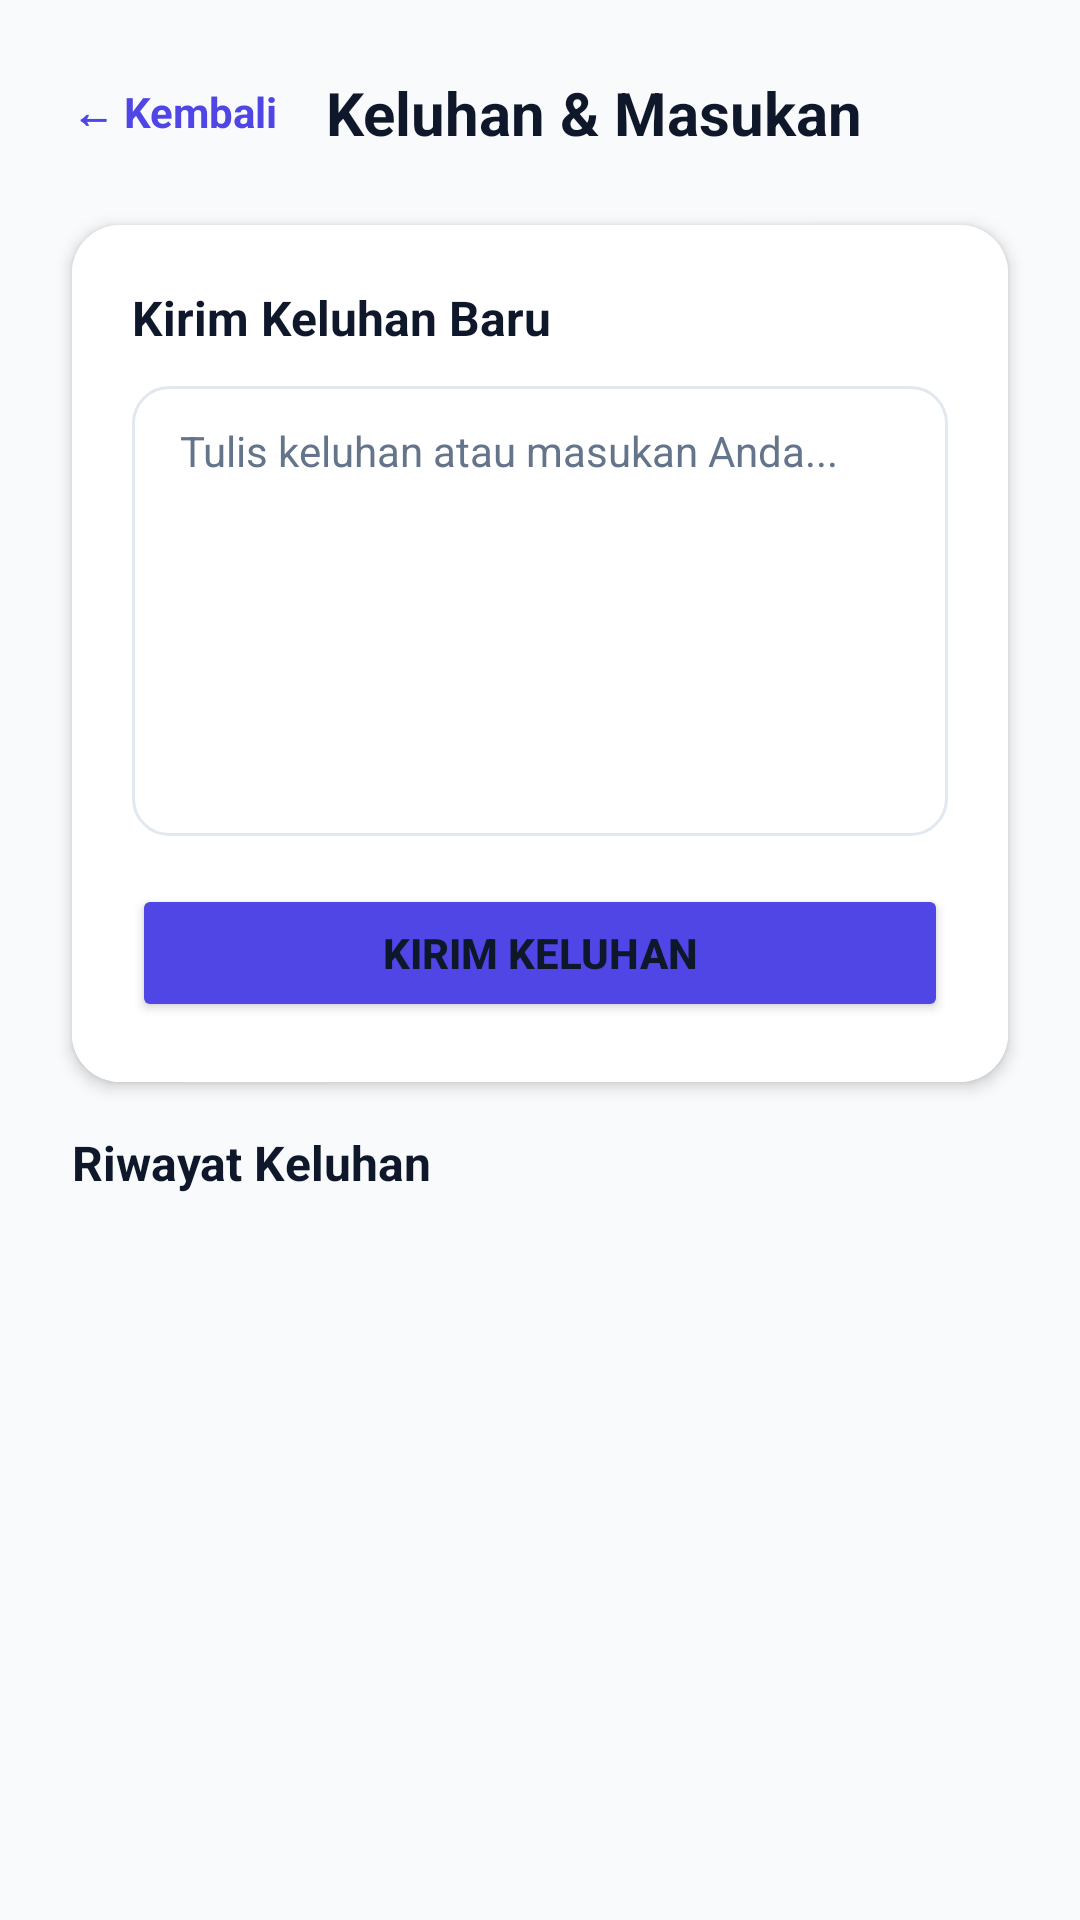

This screen was rendered from an Android layout file. Write that file and the resources it references.
<!-- AndroidManifest.xml: application theme Theme.ManajemenKos -->
<!-- res/layout/activity_keluhan.xml -->
<?xml version="1.0" encoding="utf-8"?>
<LinearLayout xmlns:android="http://schemas.android.com/apk/res/android"
    xmlns:app="http://schemas.android.com/apk/res-auto"
    android:layout_width="match_parent"
    android:layout_height="match_parent"
    android:orientation="vertical"
    android:background="@color/bg_light">

    
    <LinearLayout
        android:layout_width="match_parent"
        android:layout_height="wrap_content"
        android:orientation="horizontal"
        android:gravity="center_vertical"
        android:padding="24dp">

        <TextView
            android:id="@+id/tvBack"
            android:layout_width="wrap_content"
            android:layout_height="wrap_content"
            android:text="← Kembali"
            android:textColor="@color/primary"
            android:textStyle="bold"
            android:textSize="14sp"
            android:paddingEnd="16dp" />

        <TextView
            android:layout_width="wrap_content"
            android:layout_height="wrap_content"
            android:text="Keluhan &amp; Masukan"
            android:textSize="20sp"
            android:textStyle="bold"
            android:textColor="@color/text_primary" />
    </LinearLayout>

    
    <androidx.cardview.widget.CardView
        android:layout_width="match_parent"
        android:layout_height="wrap_content"
        app:cardCornerRadius="16dp"
        app:cardElevation="3dp"
        android:layout_marginStart="24dp"
        android:layout_marginEnd="24dp"
        android:layout_marginBottom="16dp">

        <LinearLayout
            android:layout_width="match_parent"
            android:layout_height="wrap_content"
            android:orientation="vertical"
            android:padding="20dp"
            android:background="@color/card_bg">

            <TextView
                android:layout_width="wrap_content"
                android:layout_height="wrap_content"
                android:text="Kirim Keluhan Baru"
                android:textSize="16sp"
                android:textStyle="bold"
                android:textColor="@color/text_primary"
                android:layout_marginBottom="12dp" />

            <EditText
                android:id="@+id/etIsi"
                android:layout_width="match_parent"
                android:layout_height="150dp"
                android:hint="Tulis keluhan atau masukan Anda..."
                android:paddingStart="16dp"
                android:paddingEnd="16dp"
                android:paddingTop="12dp"
                android:background="@drawable/input_bg"
                android:layout_marginBottom="16dp"
                android:textSize="14sp"
                android:textColor="@color/text_primary"
                android:gravity="top"
                android:inputType="textMultiLine" />

            <Button
                android:id="@+id/btnKirim"
                android:layout_width="match_parent"
                android:layout_height="46dp"
                android:text="KIRIM KELUHAN"
                android:textSize="14sp"
                android:textStyle="bold"
                android:backgroundTint="@color/primary" />
        </LinearLayout>
    </androidx.cardview.widget.CardView>

    
    <TextView
        android:layout_width="wrap_content"
        android:layout_height="wrap_content"
        android:text="Riwayat Keluhan"
        android:textSize="16sp"
        android:textStyle="bold"
        android:textColor="@color/text_primary"
        android:layout_marginStart="24dp"
        android:layout_marginBottom="8dp" />

    
    <androidx.recyclerview.widget.RecyclerView
        android:id="@+id/rvKeluhan"
        android:layout_width="match_parent"
        android:layout_height="0dp"
        android:layout_weight="1"
        android:paddingStart="24dp"
        android:paddingEnd="24dp"
        android:clipToPadding="false" />

    
    <TextView
        android:id="@+id/tvEmpty"
        android:layout_width="match_parent"
        android:layout_height="0dp"
        android:layout_weight="1"
        android:text="Belum ada keluhan yang dikirim"
        android:textColor="@color/text_secondary"
        android:textSize="14sp"
        android:gravity="center"
        android:visibility="gone" />

</LinearLayout>
<!-- resources referenced by this layout -->
<resources>
  <color name="bg_light">#F8FAFC</color>
  <color name="card_bg">#FFFFFF</color>
  <color name="primary">#4F46E5</color>
  <color name="text_primary">#0F172A</color>
  <color name="text_secondary">#64748B</color>
  <!-- drawable input_bg (drawable) -->
  <?xml version="1.0" encoding="utf-8"?>
  <shape xmlns:android="http://schemas.android.com/apk/res/android"
      android:shape="rectangle">
      <solid android:color="@color/white" />
      <corners android:radius="12dp" />
      <stroke android:width="1dp" android:color="@color/divider" />
  </shape>
  <style name="Theme.ManajemenKos" parent="Base.Theme.ManajemenKos" />
  <color name="white">#FFFFFFFF</color>
  <color name="divider">#E2E8F0</color>
  <style name="Base.Theme.ManajemenKos" parent="Theme.Material3.DayNight.NoActionBar">
          <item name="colorPrimary">@color/primary</item>
          <item name="colorPrimaryDark">@color/primary_dark</item>
          <item name="colorAccent">@color/accent</item>
          <item name="android:textColor">@color/text_primary</item>
          <item name="android:editTextColor">@color/text_primary</item>
          <item name="android:textColorHint">@color/text_secondary</item>
      </style>
  <color name="primary_dark">#3730A3</color>
  <color name="accent">#0EA5E9</color>
</resources>
